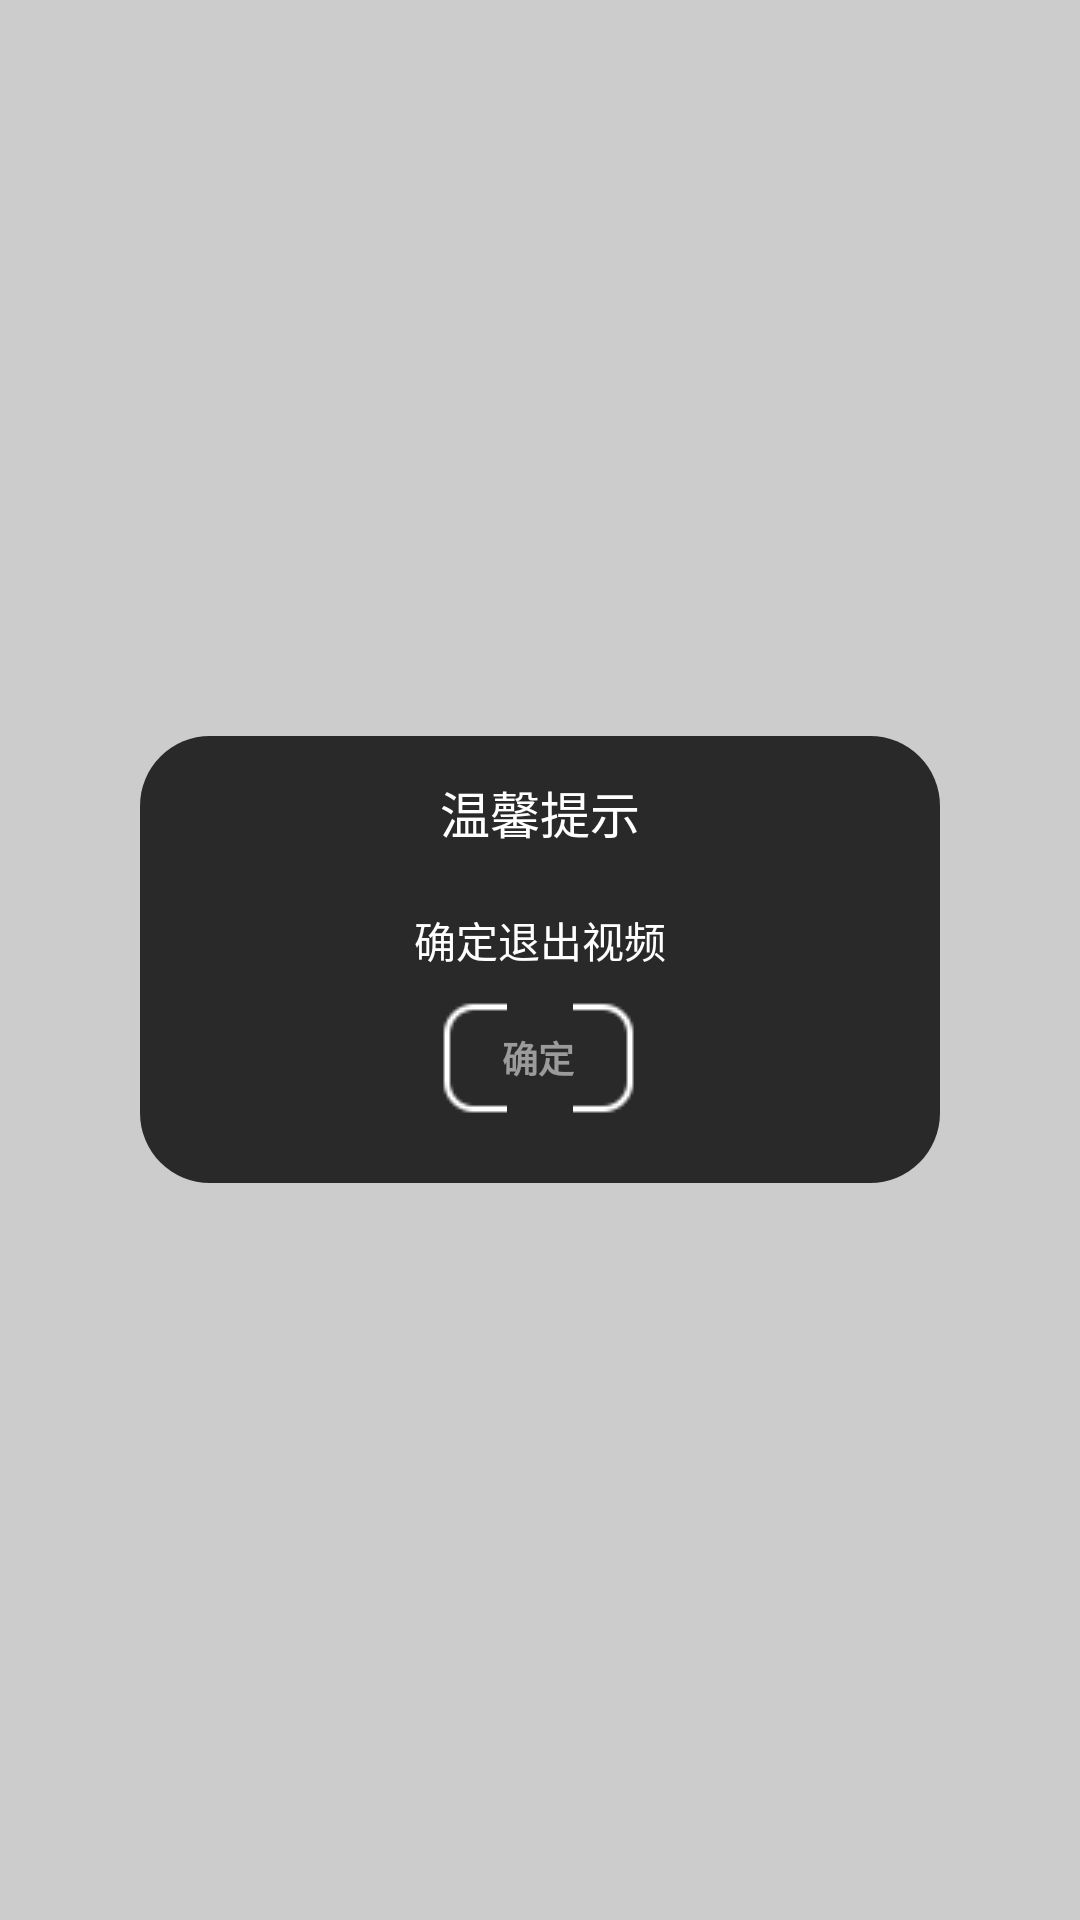

Here is an Android app screen rendered from its layout file. Give the layout XML and the strings, colors and styles it references.
<!-- AndroidManifest.xml: application theme AppThemeBg -->
<!-- res/layout/dialog_error.xml -->
<?xml version="1.0" encoding="utf-8"?>
<RelativeLayout xmlns:android="http://schemas.android.com/apk/res/android"
    android:layout_width="match_parent"
    android:layout_height="match_parent"
    android:background="@color/black_20_transparent">

    <RelativeLayout
        android:layout_width="@dimen/dp_1080p_800px"
        android:layout_height="wrap_content"
        android:layout_centerInParent="true"
        android:paddingTop="@dimen/dp_1080p_40px"
        android:paddingLeft="@dimen/dp_1080p_100px"
        android:paddingRight="@dimen/dp_1080p_100px"
        android:paddingBottom="@dimen/dp_1080p_20px"
        android:background="@drawable/dialog_bg">
        <TextView
            android:id="@+id/tv_dialogerror_title"
            android:layout_width="wrap_content"
            android:layout_height="wrap_content"
            android:gravity="center"
            android:text="温馨提示"
            android:layout_centerHorizontal="true"
            android:textColor="@color/white"
            android:textSize="@dimen/sp_1080p_50px"/>

        <TextView
            android:id="@+id/tv_dialogerror_msg"
            android:layout_width="wrap_content"
            android:layout_height="wrap_content"
            android:layout_centerHorizontal="true"
            android:layout_below="@+id/tv_dialogerror_title"
            android:layout_marginTop="@dimen/dp_1080p_60px"
            android:gravity="center"
            android:text="确定退出视频"
            android:textColor="@color/white"
            android:textSize="@dimen/sp_1080p_42px"/>

        <Button
            android:id="@+id/btn_dialogerror_Button"
            android:layout_width="@dimen/dp_1080p_240px"
            android:layout_height="wrap_content"
            android:layout_below="@+id/tv_dialogerror_msg"
            android:layout_marginTop="@dimen/dp_1080p_30px"
            android:layout_centerHorizontal="true"
            style="@style/main2_button"
            android:text="确定" />

    </RelativeLayout>

</RelativeLayout>
<!-- resources referenced by this layout -->
<resources>
  <color name="black_20_transparent">#33000000</color>
  <color name="white">#ffffff</color>
  <dimen name="dp_1080p_100px">50dp</dimen>
  <dimen name="dp_1080p_20px">10dp</dimen>
  <dimen name="dp_1080p_240px">120dp</dimen>
  <dimen name="dp_1080p_30px">15dp</dimen>
  <dimen name="dp_1080p_40px">20dp</dimen>
  <dimen name="dp_1080p_60px">30dp</dimen>
  <dimen name="dp_1080p_800px">400dp</dimen>
  <dimen name="sp_1080p_42px">21sp</dimen>
  <dimen name="sp_1080p_50px">25sp</dimen>
  <!-- drawable dialog_bg (drawable) -->
  <?xml version="1.0" encoding="utf-8"?>
  <shape xmlns:android="http://schemas.android.com/apk/res/android"
      android:shape="rectangle">
      <corners android:radius="@dimen/dp_1080p_70px"/>
      <solid android:color="#cc000000"/>
  </shape>
  <style name="main2_button">
          <item name="android:textSize">@dimen/sp_1080p_36px</item>
          <item name="android:textColor">@drawable/button_textcolor_selector</item>
          <item name="android:background">@drawable/main2_btn_bg_selector</item>
          <item name="android:textStyle">bold</item>
      </style>
  <style name="AppThemeBg" parent="Theme.AppCompat.NoActionBar">
          <item name="android:windowBackground">@mipmap/avcall_main_bg</item>
          <item name="android:windowFullscreen">true</item>
          <item name="windowNoTitle">true</item>
      </style>
  <dimen name="dp_1080p_70px">35dp</dimen>
  <dimen name="sp_1080p_36px">18sp</dimen>
  <!-- drawable button_textcolor_selector (drawable) -->
  <?xml version="1.0" encoding="utf-8"?>
  <selector xmlns:android="http://schemas.android.com/apk/res/android">
  
      <item android:state_focused="true" android:color="#55451b" />
      <item android:color="#88ffffff"/>
  
  </selector>
  <!-- drawable main2_btn_bg_selector (drawable) -->
  <?xml version="1.0" encoding="utf-8"?>
  <selector xmlns:android="http://schemas.android.com/apk/res/android">
      
      <item android:state_pressed="true" android:drawable="@drawable/main2_btn_bg_pressed"/>
      
      <item android:state_focused="true" android:state_pressed="false" android:drawable="@drawable/main2_btn_bg_focused" />
      
      <item  android:drawable="@drawable/main2_btn_bg_no"/>
  </selector>
</resources>
